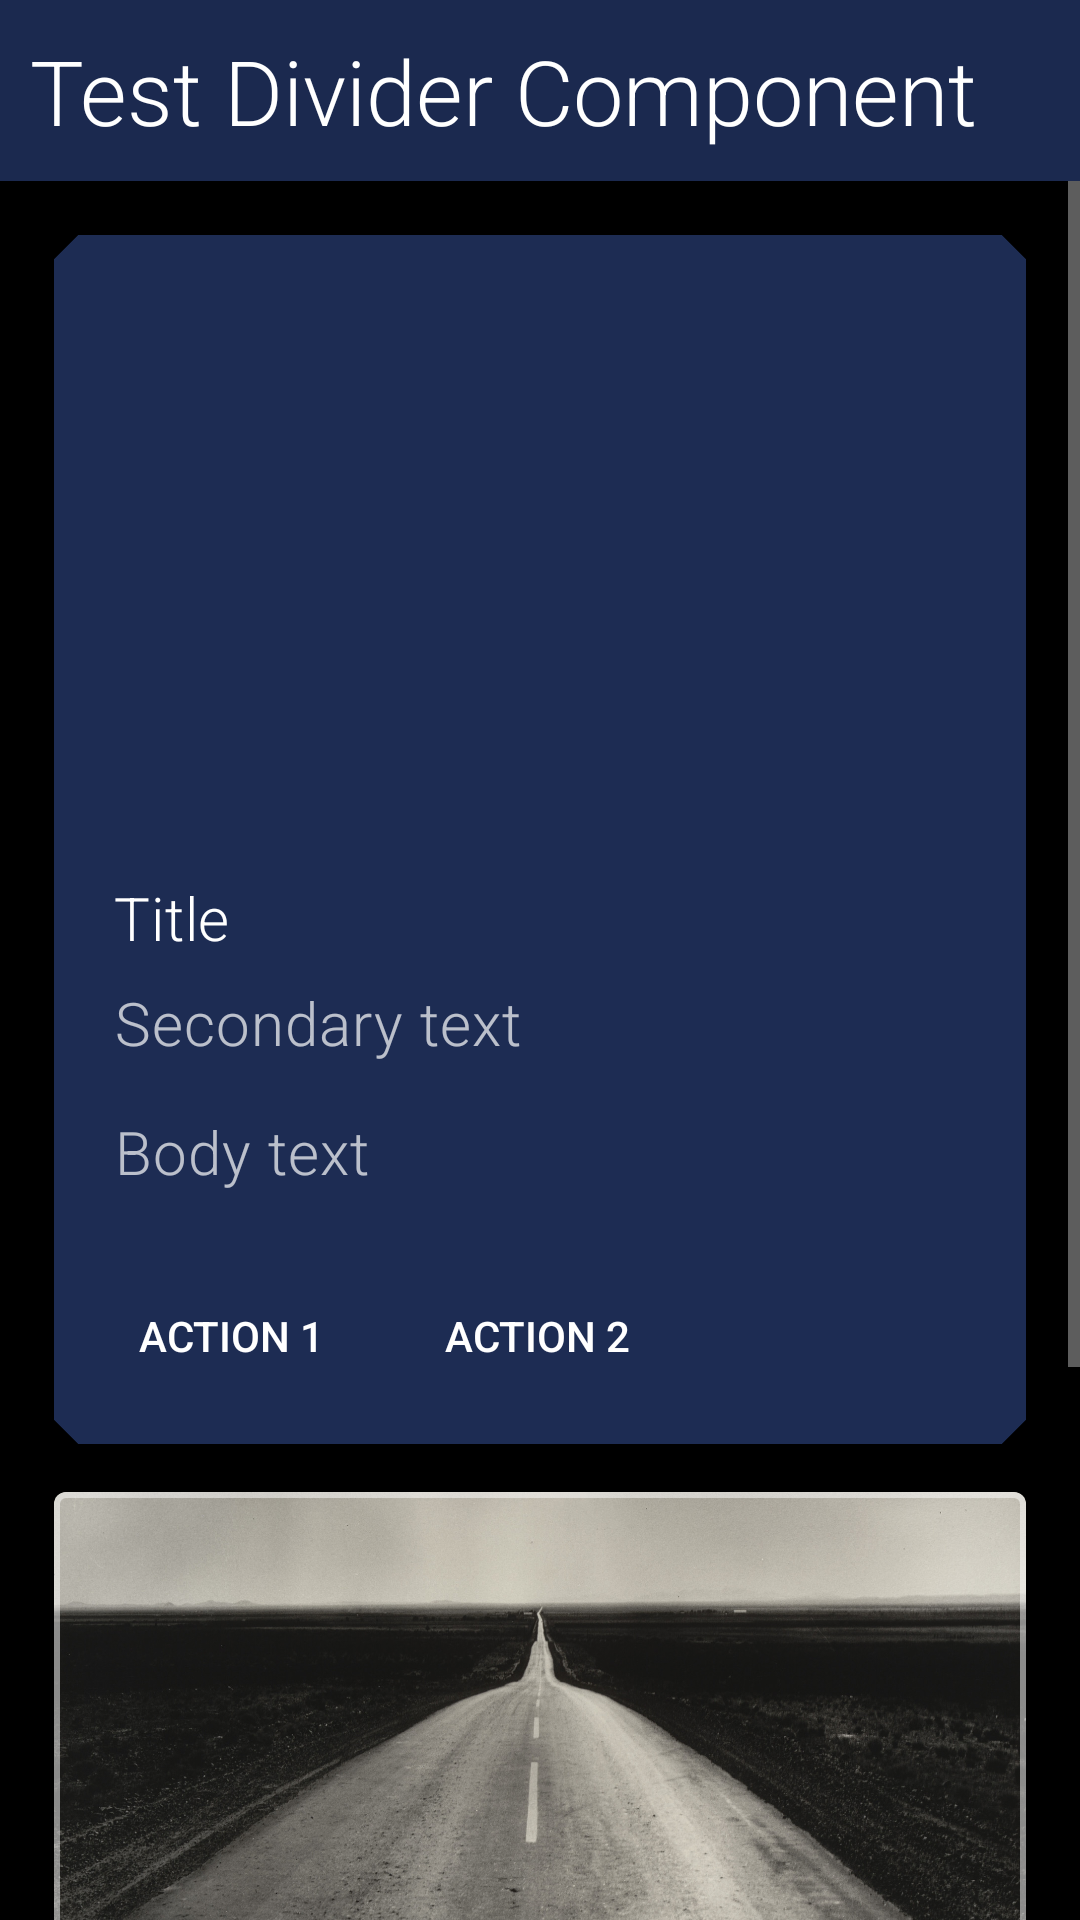

The Android layout XML behind this screen, and the referenced resources:
<!-- AndroidManifest.xml: application theme Theme.IThomeIRonContest -->
<!-- res/layout/fragment_cardview.xml -->
<?xml version="1.0" encoding="utf-8"?>
<androidx.appcompat.widget.LinearLayoutCompat xmlns:android="http://schemas.android.com/apk/res/android"
    xmlns:app="http://schemas.android.com/apk/res-auto"
    android:layout_width="match_parent"
    android:layout_height="match_parent"
    android:orientation="vertical">


    <TextView
        android:layout_width="match_parent"
        android:layout_height="wrap_content"
        android:background="@color/darkBlue"
        android:padding="10dp"
        android:text="Test Divider Component"
        android:textSize="30sp"
        app:layout_constraintTop_toTopOf="parent" />

    <ScrollView
        android:layout_width="match_parent"
        android:layout_height="wrap_content"
        android:layout_weight="1">

        <androidx.appcompat.widget.LinearLayoutCompat
            android:layout_width="match_parent"
            android:layout_height="match_parent"
            android:orientation="vertical"
            android:padding="10dp">
            
            <com.google.android.material.card.MaterialCardView
                android:id="@+id/card"
                android:layout_width="match_parent"
                android:layout_height="wrap_content"
                style="@style/Widget.App.CardView"
                android:layout_margin="8dp"
                android:checkable="true"
                android:clickable="true"
                android:focusable="true">

                <LinearLayout
                    android:layout_width="match_parent"
                    android:layout_height="wrap_content"
                    android:orientation="vertical">

                    
                    <ImageView
                        android:layout_width="match_parent"
                        android:layout_height="194dp"
                        android:scaleType="centerCrop"
                        app:srcCompat="@drawable/landscape" />

                    <LinearLayout
                        android:layout_width="match_parent"
                        android:layout_height="wrap_content"
                        android:orientation="vertical"
                        android:padding="16dp">

                        
                        <TextView
                            android:layout_width="wrap_content"
                            android:layout_height="wrap_content"
                            android:text="Title"
                            android:textAppearance="?attr/textAppearanceHeadline6" />

                        <TextView
                            android:layout_width="wrap_content"
                            android:layout_height="wrap_content"
                            android:layout_marginTop="8dp"
                            android:text="Secondary text"
                            android:textAppearance="?attr/textAppearanceBody2"
                            android:textColor="?android:attr/textColorSecondary" />

                        <TextView
                            android:layout_width="wrap_content"
                            android:layout_height="wrap_content"
                            android:layout_marginTop="16dp"
                            android:text="Body text"
                            android:textAppearance="?attr/textAppearanceBody2"
                            android:textColor="?android:attr/textColorSecondary" />

                    </LinearLayout>

                    
                    <LinearLayout
                        android:layout_width="wrap_content"
                        android:layout_height="wrap_content"
                        android:layout_margin="8dp"
                        android:orientation="horizontal">

                        <com.google.android.material.button.MaterialButton
                            style="?attr/borderlessButtonStyle"
                            android:layout_width="wrap_content"
                            android:layout_height="wrap_content"
                            android:layout_marginEnd="8dp"
                            android:text="Action 1" />

                        <com.google.android.material.button.MaterialButton
                            style="?attr/borderlessButtonStyle"
                            android:layout_width="wrap_content"
                            android:layout_height="wrap_content"
                            android:text="Action 2" />
                    </LinearLayout>

                </LinearLayout>

            </com.google.android.material.card.MaterialCardView>

            
            <com.google.android.material.card.MaterialCardView
                android:id="@+id/outlinedCard"
                android:layout_width="match_parent"
                android:layout_height="wrap_content"
                android:layout_margin="8dp"
                android:checkable="true"
                android:clickable="true"
                android:elevation="0dp"
                android:focusable="true"
                app:strokeColor="@color/card_stroke_color_selector"
                app:strokeWidth="2dp">

                <LinearLayout
                    android:layout_width="match_parent"
                    android:layout_height="wrap_content"
                    android:orientation="vertical">

                    
                    <ImageView
                        android:layout_width="match_parent"
                        android:layout_height="194dp"
                        android:scaleType="centerCrop"
                        app:srcCompat="@drawable/country_road" />

                    <LinearLayout
                        android:layout_width="match_parent"
                        android:layout_height="wrap_content"
                        android:orientation="vertical"
                        android:padding="16dp">

                        
                        <TextView
                            android:layout_width="wrap_content"
                            android:layout_height="wrap_content"
                            android:text="Title"
                            android:textAppearance="?attr/textAppearanceHeadline6" />

                        <TextView
                            android:layout_width="wrap_content"
                            android:layout_height="wrap_content"
                            android:layout_marginTop="8dp"
                            android:text="Secondary Text"
                            android:textAppearance="?attr/textAppearanceBody2"
                            android:textColor="?android:attr/textColorSecondary" />

                        <TextView
                            android:layout_width="wrap_content"
                            android:layout_height="wrap_content"
                            android:layout_marginTop="16dp"
                            android:text="body text"
                            android:textAppearance="?attr/textAppearanceBody2"
                            android:textColor="?android:attr/textColorSecondary" />

                    </LinearLayout>

                    
                    <LinearLayout
                        android:layout_width="wrap_content"
                        android:layout_height="wrap_content"
                        android:layout_margin="8dp"
                        android:orientation="horizontal">

                        <com.google.android.material.button.MaterialButton
                            style="?attr/borderlessButtonStyle"
                            android:layout_width="wrap_content"
                            android:layout_height="wrap_content"
                            android:layout_marginEnd="8dp"
                            android:text="action 1" />

                        <com.google.android.material.button.MaterialButton
                            style="?attr/borderlessButtonStyle"
                            android:layout_width="wrap_content"
                            android:layout_height="wrap_content"
                            android:text="action 2" />
                    </LinearLayout>
                </LinearLayout>

            </com.google.android.material.card.MaterialCardView>


        </androidx.appcompat.widget.LinearLayoutCompat>
    </ScrollView>
</androidx.appcompat.widget.LinearLayoutCompat>
<!-- resources referenced by this layout -->
<resources>
  <color name="darkBlue">#1B294F</color>
  <style name="Widget.App.CardView" parent="Widget.MaterialComponents.CardView">
          <item name="materialThemeOverlay">@style/ThemeOverlay.App.Card</item>
          <item name="shapeAppearance">@style/ShapeAppearance.App.MediumComponent</item>
      </style>
  <style name="ThemeOverlay.App.Card" parent="">
          
          <item name="colorPrimary">@color/lightYellow</item>
          
          <item name="colorSurface">@color/darkBlue</item>
          
          <item name="colorOnSurface">@color/lightBlue</item>
      </style>
  <style name="ShapeAppearance.App.MediumComponent" parent="ShapeAppearance.MaterialComponents.MediumComponent">
          <item name="cornerFamily">cut</item>
          <item name="cornerSize">8dp</item>
      </style>
  <color name="lightYellow">#BA7E23</color>
  <color name="darkGrey">#4D4D4D</color>
  <color name="white">#FFFFFFFF</color>
  <color name="lightBlue">#4C73A1</color>
  <color name="black">#FF000000</color>
  <style name="DefaultTextViewStyle" parent="Widget.MaterialComponents.TextView">
          <item name="android:textSize">20sp</item>
          <item name="android:textColor">@color/white</item>
          <item name="android:textStyle">normal</item>
          <item name="android:fontFamily">sans-serif-light</item>
      </style>
  <style name="Widget.App.ActionMode" parent="Widget.AppCompat.ActionMode">
          <item name="titleTextStyle">?attr/textAppearanceHeadline6</item>
          <item name="subtitleTextStyle">?attr/textAppearanceSubtitle1</item>
          <item name="background">?attr/colorSurface</item>
      </style>
  <style name="Widget.App.Snackbar" parent="Widget.MaterialComponents.Snackbar">
          <item name="materialThemeOverlay">@style/ThemeOverlay.App.SnackBar</item>
          <item name="animationMode">slide</item>
          <item name="actionTextColorAlpha">0.6</item>
      </style>
  <style name="ThemeOverlay.App.MaterialAlertDialog" parent="ThemeOverlay.MaterialComponents.MaterialAlertDialog">
          
          <item name="colorSurface">@color/darkBlue</item>
          <item name="alertDialogStyle">@style/MaterialAlertDialog.App</item>
          <item name="buttonBarPositiveButtonStyle">@style/Widget.App.Button.TextButton.Dialog</item>
          <item name="buttonBarNegativeButtonStyle">@style/Widget.App.Button.TextButton.Dialog</item>
          <item name="buttonBarNeutralButtonStyle">@style/Widget.App.Button.TextButton.Dialog</item>
          <item name="materialAlertDialogTitleTextStyle">@style/MaterialAlertDialog.App.Title.Text
          </item>
          <item name="materialAlertDialogBodyTextStyle">@style/MaterialAlertDialog.App.Body.Text
          </item>
      </style>
  <style name="ThemeOverlay.App.SnackBar" parent="">
          
          <item name="colorOnSurface">@color/black</item>
      </style>
  <style name="MaterialAlertDialog.App" parent="MaterialAlertDialog.MaterialComponents">
          <item name="shapeAppearance">@style/ShapeAppearance.App.MediumComponent</item>
      </style>
  <style name="Widget.App.Button.TextButton.Dialog" parent="Widget.MaterialComponents.Button.TextButton.Dialog">
          <item name="android:textColor">@android:color/holo_red_light</item>
          <item name="shapeAppearance">@style/ShapeAppearance.App.SmallComponent</item>
      </style>
  <style name="MaterialAlertDialog.App.Title.Text" parent="MaterialAlertDialog.MaterialComponents.Title.Text">
          <item name="android:textColor">@android:color/holo_orange_light</item>
      </style>
  <style name="MaterialAlertDialog.App.Body.Text" parent="MaterialAlertDialog.MaterialComponents.Body.Text">
          <item name="android:textColor">@color/white</item>
          <item name="android:textAppearance">@style/TextAppearance.MaterialComponents.Body2</item>
      </style>
  <style name="ShapeAppearance.App.SmallComponent" parent="ShapeAppearance.MaterialComponents.SmallComponent">
          <item name="cornerFamily">cut</item>
          <item name="cornerSize">4dp</item>
      </style>
</resources>
